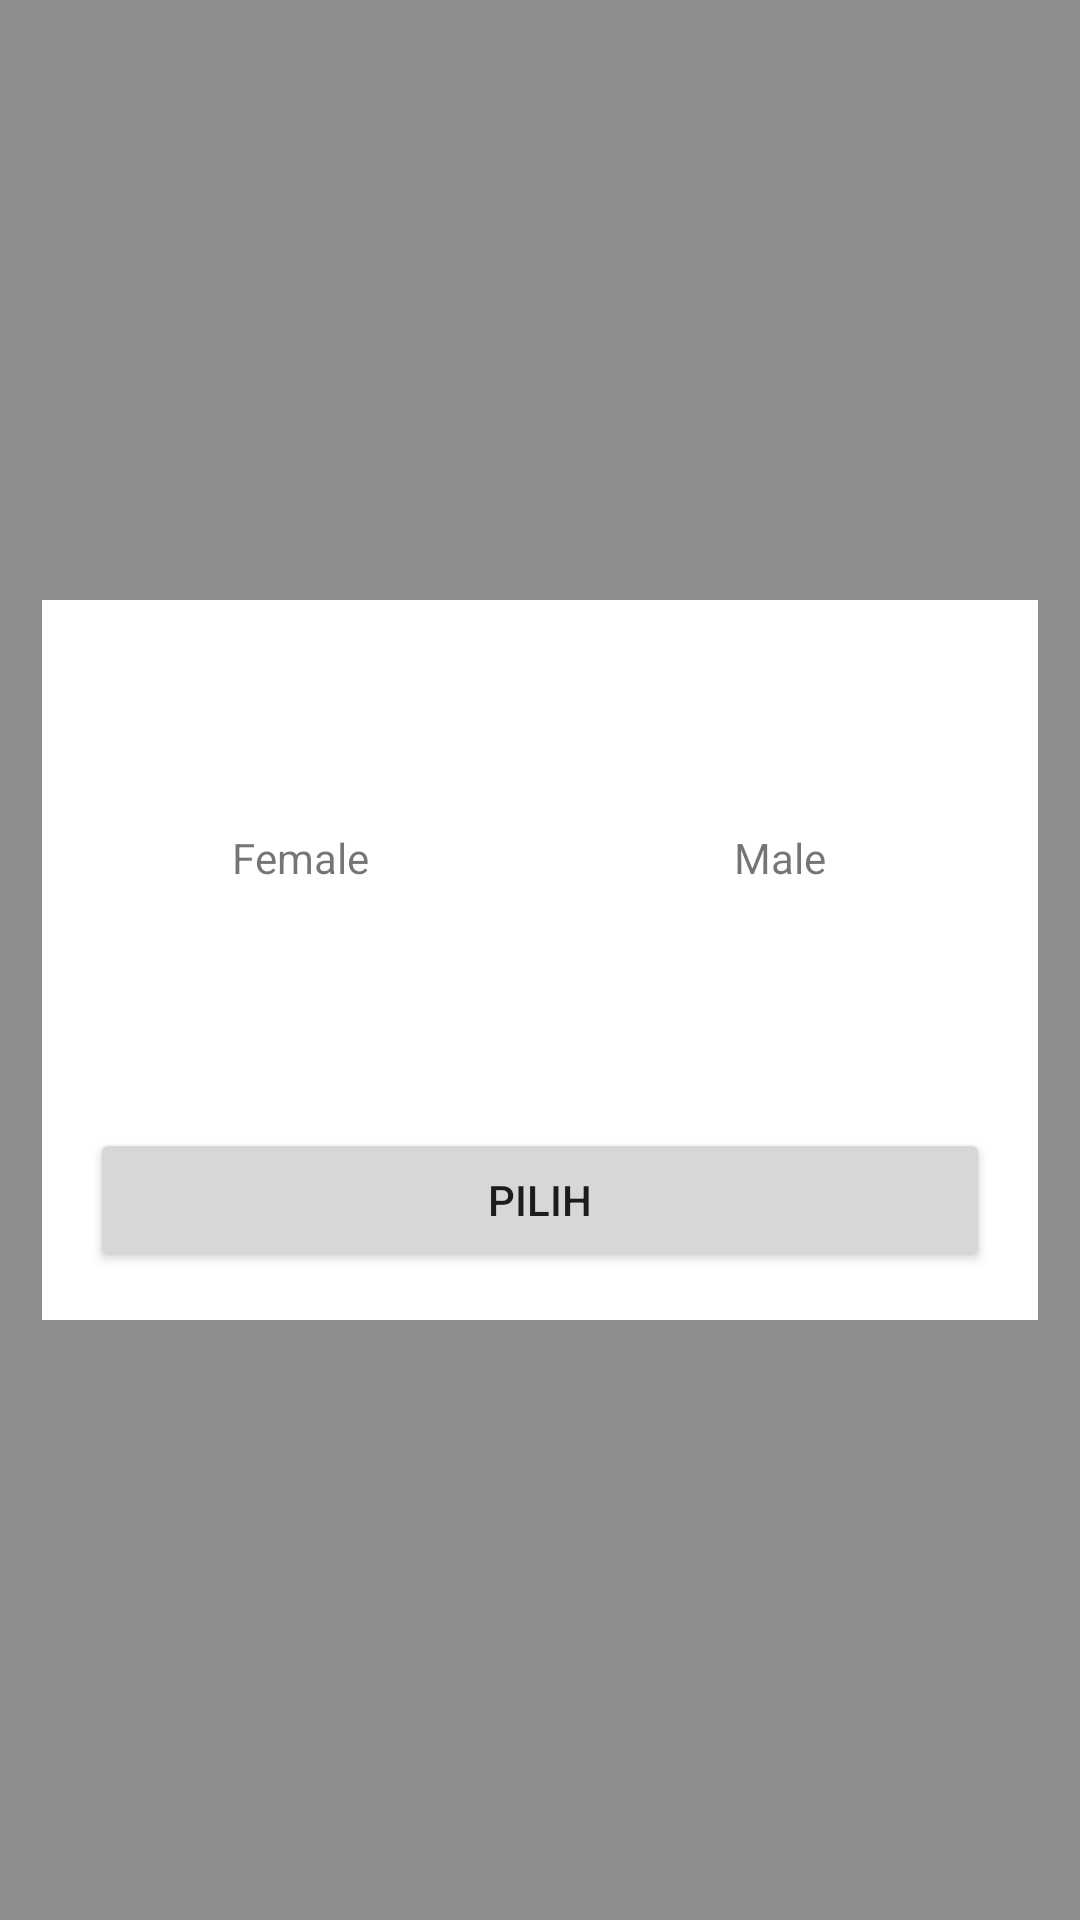

Android layout source for this screen:
<!-- AndroidManifest.xml: application theme Theme.Growby -->
<!-- res/layout/dialog_pilih_kelamin.xml -->
<?xml version="1.0" encoding="utf-8"?>
<androidx.constraintlayout.widget.ConstraintLayout xmlns:android="http://schemas.android.com/apk/res/android"
    xmlns:tools="http://schemas.android.com/tools"
    android:layout_width="match_parent"
    android:layout_height="match_parent"
    xmlns:app="http://schemas.android.com/apk/res-auto"
    android:background="#7b161616">
    <LinearLayout
        android:layout_width="wrap_content"
        android:layout_height="wrap_content"
        app:layout_constraintTop_toTopOf="parent"
        app:layout_constraintBottom_toBottomOf="parent"
        app:layout_constraintLeft_toLeftOf="parent"
        app:layout_constraintRight_toRightOf="parent"
        android:background="@color/white"
        android:padding="16sp"
        android:orientation="vertical">
        <LinearLayout
            android:layout_width="match_parent"
            android:layout_height="wrap_content"
            android:orientation="horizontal">
            <FrameLayout
                android:id="@+id/frame_girl"
                android:layout_width="wrap_content"
                android:layout_height="wrap_content"
                android:padding="20sp"
                android:layout_marginEnd="20dp">
                <TextView
                    android:text="Female"
                    android:gravity="center"
                    android:layout_width="100dp"
                    android:layout_height="100dp"/>
            </FrameLayout>
            <FrameLayout
                android:id="@+id/frame_boy"
                android:layout_width="wrap_content"
                android:layout_height="wrap_content"
                android:padding="20sp"
                >
                <TextView
                    android:text="Male"
                    android:gravity="center"
                    android:layout_width="100dp"
                    android:layout_height="100dp"/>
            </FrameLayout>
        </LinearLayout>
        <Button
            android:layout_marginTop="20dp"
            android:id="@+id/btn_choose"
            android:text="Pilih"
            android:layout_width="match_parent"
            android:layout_height="wrap_content"/>
    </LinearLayout>
</androidx.constraintlayout.widget.ConstraintLayout>
<!-- resources referenced by this layout -->
<resources>
  <color name="white">#FFFFFFFF</color>
  <style name="Theme.Growby" parent="Theme.MaterialComponents.DayNight.NoActionBar">
          
          <item name="colorPrimary">#FF4646</item>
          <item name="colorPrimaryVariant">#FF4646</item>
          <item name="colorOnPrimary">@color/white</item>
          
          <item name="colorSecondary">@color/red</item>
          <item name="colorSecondaryVariant">@color/red</item>
          <item name="colorOnSecondary">@color/black</item>
          
          <item name="android:statusBarColor" tools:targetApi="l">?attr/colorPrimaryVariant</item>
          
      </style>
  <color name="red">#FF4646</color>
  <color name="black">#FF000000</color>
</resources>
